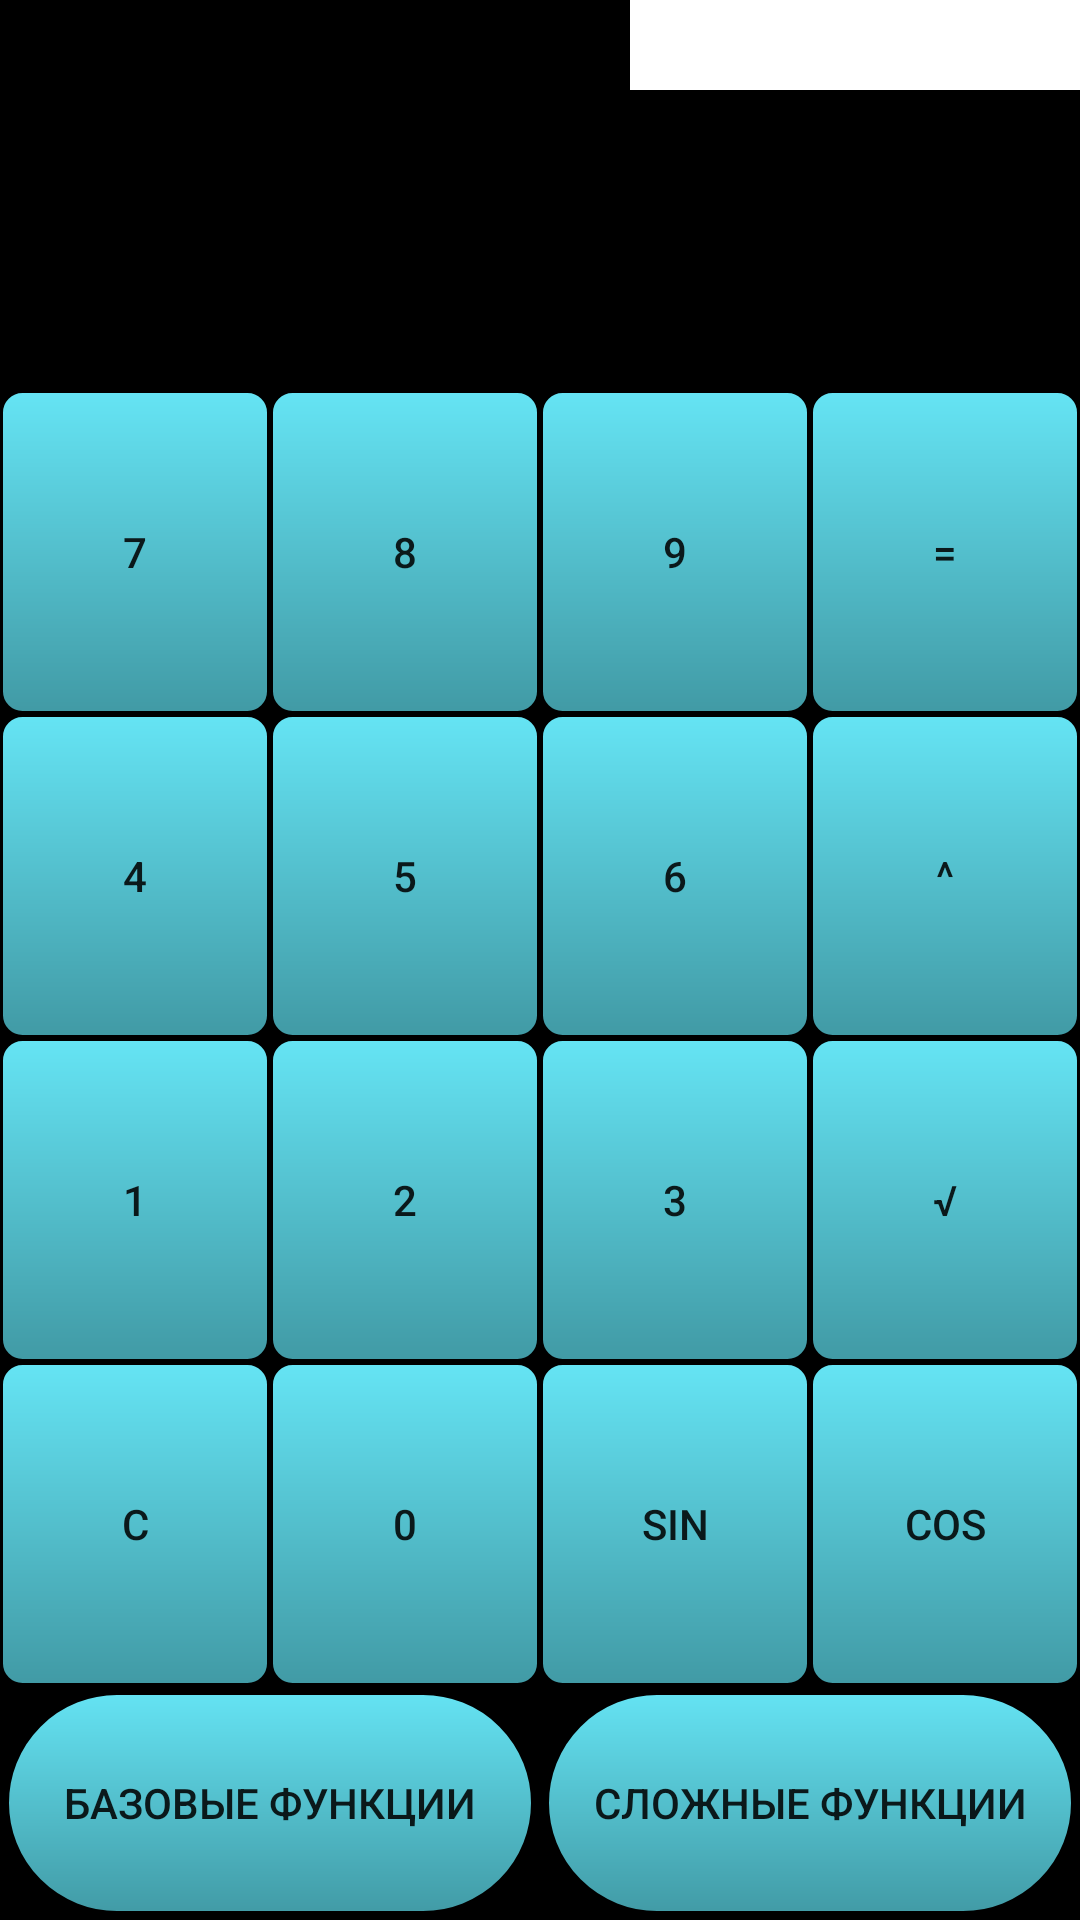

Layout XML and referenced resources for this Android screen:
<!-- AndroidManifest.xml: application theme Theme.Kalkulator_new -->
<!-- res/layout/activity_main_math.xml -->
<?xml version="1.0" encoding="utf-8"?>
<androidx.constraintlayout.widget.ConstraintLayout xmlns:android="http://schemas.android.com/apk/res/android"
    xmlns:app="http://schemas.android.com/apk/res-auto"
    xmlns:tools="http://schemas.android.com/tools"
    android:layout_width="match_parent"
    android:layout_height="match_parent"
    android:background="@color/black"
    tools:context=".Main_Math">
    <Spinner
        android:id="@+id/spinner"
        android:layout_width="150dp"
        android:layout_height="30dp"
        android:background="@color/white"
        android:textSize="12pt"
        app:layout_constraintEnd_toEndOf="parent"
        app:layout_constraintLeft_toLeftOf="parent"
        app:layout_constraintTop_toTopOf="parent"/>
    <TextView
        android:id="@+id/firstNumber"
        android:layout_width="0dp"
        android:layout_height="100dp"
        android:gravity="center"
        android:textColor="@color/white"
        android:textSize="12pt"
        app:layout_constraintEnd_toStartOf="@id/secondNumber"
        app:layout_constraintStart_toStartOf="parent"
        app:layout_constraintTop_toBottomOf="@id/spinner" />

    <TextView
        android:id="@+id/secondNumber"
        android:layout_width="0dp"
        android:layout_height="100dp"
        android:gravity="center"
        android:textColor="@color/white"
        android:textSize="12pt"
        app:layout_constraintEnd_toStartOf="@id/result"
        app:layout_constraintStart_toEndOf="@id/firstNumber"
        app:layout_constraintTop_toTopOf="@id/firstNumber"
        app:layout_constraintTop_toBottomOf="@id/spinner"/>

    <TextView
        android:id="@+id/result"
        android:layout_width="0dp"
        android:layout_height="100dp"
        android:gravity="center"
        android:textColor="@color/white"
        android:textSize="12pt"
        app:layout_constraintEnd_toEndOf="parent"
        app:layout_constraintStart_toEndOf="@id/secondNumber"
        app:layout_constraintTop_toTopOf="@id/secondNumber" />

    <TableLayout
        android:id="@+id/buttonTable"
        android:layout_width="match_parent"
        android:layout_height="0dp"
        app:layout_constraintBottom_toBottomOf="parent"
        app:layout_constraintEnd_toEndOf="parent"
        app:layout_constraintStart_toStartOf="parent"
        app:layout_constraintTop_toBottomOf="@id/secondNumber">



        <TableRow android:layout_weight="1">

            <android.widget.Button
                android:id="@+id/seven"
                android:layout_width="0dp"
                android:layout_height="match_parent"
                android:layout_weight="1"
                android:background="@drawable/background"
                android:insetTop="0dp"
                android:insetBottom="0dp"
                android:text="@string/seven" />

            <android.widget.Button
                android:id="@+id/eight"
                android:layout_width="0dp"
                android:layout_height="match_parent"
                android:layout_weight="1"
                android:background="@drawable/background"
                android:insetTop="0dp"
                android:insetBottom="0dp"
                android:text="@string/eight" />

            <android.widget.Button
                android:id="@+id/nine"
                android:layout_width="0dp"
                android:layout_height="match_parent"
                android:layout_weight="1"
                android:background="@drawable/background"
                android:insetTop="0dp"
                android:insetBottom="0dp"
                android:text="@string/nine" />

            <android.widget.Button
                android:id="@+id/equals"
                android:layout_width="0dp"
                android:layout_height="match_parent"
                android:layout_weight="1"
                android:background="@drawable/background"
                android:insetTop="0dp"
                android:insetBottom="0dp"
                android:text="@string/equals" />
        </TableRow>

        <TableRow android:layout_weight="1">

            <android.widget.Button
                android:id="@+id/four"
                android:layout_width="0dp"
                android:layout_height="match_parent"
                android:layout_weight="1"
                android:background="@drawable/background"
                android:insetTop="0dp"
                android:insetBottom="0dp"
                android:text="@string/four" />

            <android.widget.Button
                android:id="@+id/five"
                android:layout_width="0dp"
                android:layout_height="match_parent"
                android:layout_weight="1"
                android:background="@drawable/background"
                android:insetTop="0dp"
                android:insetBottom="0dp"
                android:text="@string/five" />

            <android.widget.Button
                android:id="@+id/six"
                android:layout_width="0dp"
                android:layout_height="match_parent"
                android:layout_weight="1"
                android:background="@drawable/background"
                android:insetTop="0dp"
                android:insetBottom="0dp"
                android:text="@string/six" />

            <android.widget.Button
                android:id="@+id/stepen"
                android:layout_width="0dp"
                android:layout_height="match_parent"
                android:layout_weight="1"
                android:background="@drawable/background"
                android:insetTop="0dp"
                android:insetBottom="0dp"
                android:text="@string/stepen" />
        </TableRow>

        <TableRow android:layout_weight="1">

            <android.widget.Button
                android:id="@+id/one"
                android:layout_width="0dp"
                android:layout_height="match_parent"
                android:layout_weight="1"
                android:background="@drawable/background"
                android:insetTop="0dp"
                android:insetBottom="0dp"
                android:text="@string/one" />

            <android.widget.Button
                android:id="@+id/two"
                android:layout_width="0dp"
                android:layout_height="match_parent"
                android:layout_weight="1"
                android:background="@drawable/background"
                android:insetTop="0dp"
                android:insetBottom="0dp"
                android:text="@string/two" />

            <android.widget.Button
                android:id="@+id/three"
                android:layout_width="0dp"
                android:layout_height="match_parent"
                android:layout_weight="1"
                android:background="@drawable/background"
                android:insetTop="0dp"
                android:insetBottom="0dp"
                android:text="@string/three" />

            <android.widget.Button
                android:id="@+id/koren"
                android:layout_width="0dp"
                android:layout_height="match_parent"
                android:layout_weight="1"
                android:background="@drawable/background"
                android:insetTop="0dp"
                android:insetBottom="0dp"
                android:text="@string/koren" />
        </TableRow>

        <TableRow android:layout_weight="1">

            <android.widget.Button
                android:id="@+id/clear"
                android:layout_width="0dp"
                android:layout_height="match_parent"
                android:layout_weight="1"
                android:background="@drawable/background"
                android:insetTop="0dp"
                android:insetBottom="0dp"
                android:text="@string/clear" />

            <android.widget.Button
                android:id="@+id/zero"
                android:layout_width="0dp"
                android:layout_height="match_parent"
                android:layout_weight="1"
                android:background="@drawable/background"
                android:insetTop="0dp"
                android:insetBottom="0dp"
                android:text="@string/zero" />

            <android.widget.Button
                android:id="@+id/sinus"
                android:layout_width="0dp"
                android:layout_height="match_parent"
                android:layout_weight="1"
                android:background="@drawable/background"
                android:insetTop="0dp"
                android:insetBottom="0dp"
                android:text="@string/sinus" />

            <android.widget.Button
                android:id="@+id/cosinus"
                android:layout_width="0dp"
                android:layout_height="match_parent"
                android:layout_weight="1"
                android:background="@drawable/background"
                android:insetTop="0dp"
                android:insetBottom="0dp"
                android:text="@string/cosinus" />
        </TableRow>
        <TableRow android:layout_weight="0.5">
            <android.widget.Button
                android:id="@+id/page1"
                android:layout_width="0dp"
                android:layout_height="match_parent"
                android:layout_weight="1"
                android:background="@drawable/background_button"
                android:insetTop="0dp"
                android:insetBottom="0dp"

                android:text="@string/page1" />
            <android.widget.Button
                android:id="@+id/page"
                android:layout_width="0dp"
                android:layout_height="match_parent"
                android:layout_weight="1"
                android:background="@drawable/background_button"
                android:insetTop="0dp"
                android:insetBottom="0dp"

                android:text="@string/page" />
        </TableRow>
    </TableLayout>
</androidx.constraintlayout.widget.ConstraintLayout>
<!-- resources referenced by this layout -->
<resources>
  <color name="black">#FF000000</color>
  <color name="white">#FFFFFFFF</color>
  <!-- drawable background (drawable) -->
  <?xml version="1.0" encoding="utf-8"?>
  <shape xmlns:android="http://schemas.android.com/apk/res/android">
      <stroke android:color="@color/black" android:width="1dp"/>
      <corners android:radius="7dp"/>
      <gradient android:startColor="@color/background_button3" android:endColor="@color/background_button33" android:angle="30"/>
  </shape>
  <!-- drawable background_button (drawable) -->
  <?xml version="1.0" encoding="utf-8"?>
  <shape xmlns:android="http://schemas.android.com/apk/res/android">
      <stroke android:color="@color/black" android:width="3dp"/>
      <corners android:radius="90dp"/>
      <gradient android:startColor="@color/background_button3" android:endColor="@color/background_button33" android:angle="30"/>
  </shape>
  <string name="clear">C</string>
  <string name="cosinus">cos</string>
  <string name="eight">8</string>
  <string name="equals">=</string>
  <string name="five">5</string>
  <string name="four">4</string>
  <string name="koren">√</string>
  <string name="nine">9</string>
  <string name="one">1</string>
  <string name="page">Сложные функции</string>
  <string name="page1">Базовые функции</string>
  <string name="seven">7</string>
  <string name="sinus">sin</string>
  <string name="six">6</string>
  <string name="stepen">^</string>
  <string name="three">3</string>
  <string name="two">2</string>
  <string name="zero">0</string>
  <style name="Theme.Kalkulator_new" parent="Theme.MaterialComponents.DayNight.DarkActionBar">
          
          <item name="colorPrimary">@color/purple_500</item>
          <item name="colorPrimaryVariant">@color/purple_700</item>
          <item name="colorOnPrimary">@color/white</item>
          
          <item name="colorSecondary">@color/teal_200</item>
          <item name="colorSecondaryVariant">@color/teal_700</item>
          <item name="colorOnSecondary">@color/black</item>
          
          <item name="android:statusBarColor" tools:targetApi="l">?attr/colorPrimaryVariant</item>
          
      </style>
  <color name="background_button3">#65E4F4</color>
  <color name="background_button33">#419AA5</color>
  <color name="purple_500">#FF6200EE</color>
  <color name="purple_700">#FF3700B3</color>
  <color name="teal_200">#FF03DAC5</color>
  <color name="teal_700">#FF018786</color>
</resources>
